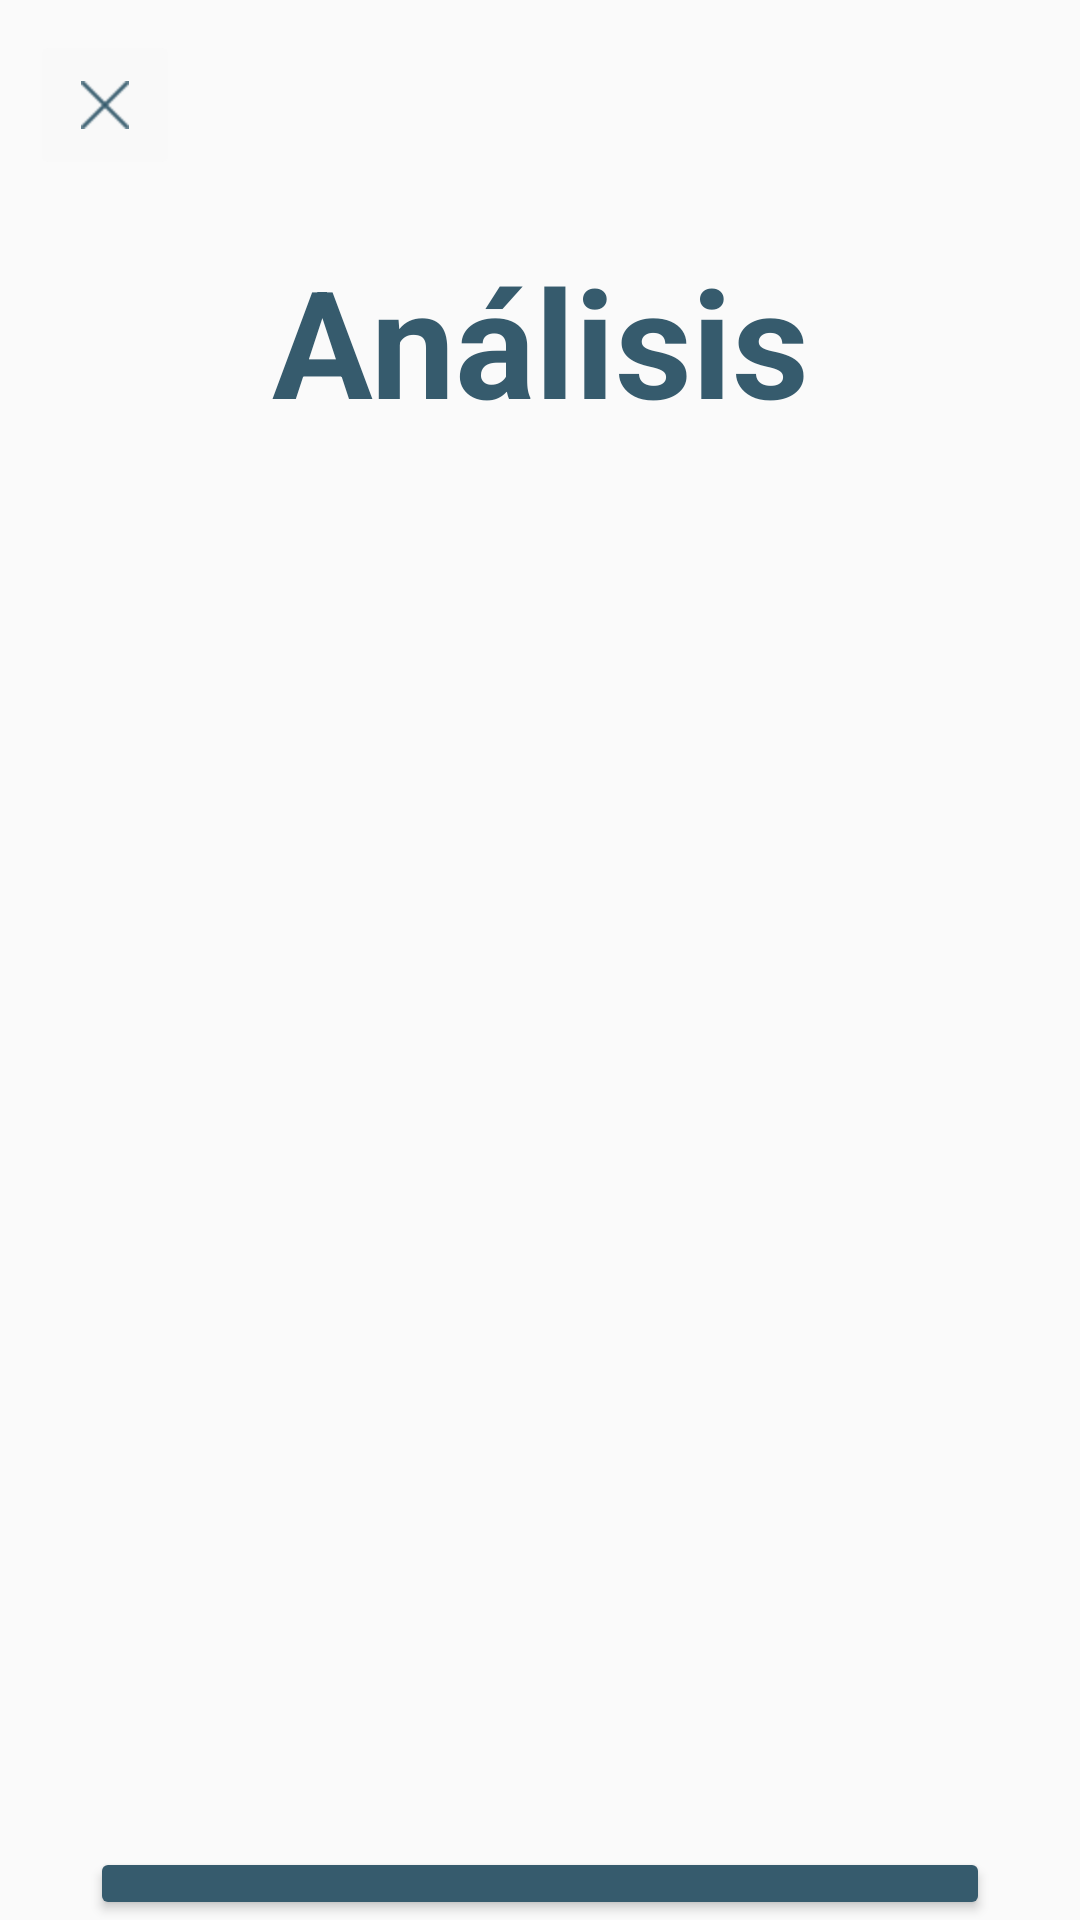

Here is an Android app screen rendered from its layout file. Give the layout XML and the strings, colors and styles it references.
<!-- AndroidManifest.xml: application theme Theme.DentalCare -->
<!-- res/layout/activity_presentacion.xml -->
<?xml version="1.0" encoding="utf-8"?>
<RelativeLayout xmlns:android="http://schemas.android.com/apk/res/android"
    xmlns:app="http://schemas.android.com/apk/res-auto"
    xmlns:tools="http://schemas.android.com/tools"
    android:layout_width="match_parent"
    android:layout_height="match_parent"
    android:orientation="vertical"
    tools:context=".Presentacion">

    <ImageButton
        android:id="@+id/BtnCancel"
        android:layout_width="150px"
        android:layout_height="150px"
        android:layout_alignParentLeft="true"
        android:layout_alignParentTop="true"
        android:layout_marginLeft="10sp"
        android:layout_marginTop="10sp"
        android:backgroundTint="#F9F9F9"
        android:onClick="Cancel"
        android:src="@mipmap/cancel" />

    <TextView
        android:id="@+id/TxtTittle"
        android:layout_width="350dp"
        android:layout_height="wrap_content"
        android:layout_alignParentStart="true"
        android:layout_alignParentTop="true"
        android:layout_alignParentEnd="true"
        android:layout_marginStart="20sp"
        android:layout_marginTop="80sp"
        android:layout_marginEnd="20sp"
        android:text="Análisis"
        android:textAlignment="center"
        android:textColor="#365B6D"
        android:textSize="50sp"
        android:textStyle="bold"
        tools:layout_editor_absoluteX="109dp"
        tools:layout_editor_absoluteY="26dp" />

    <ImageView
        android:id="@+id/imgViewFoto"
        android:layout_width="350sp"
        android:layout_height="350sp"
        android:layout_below="@+id/TxtTittle"
        android:layout_alignParentStart="true"
        android:layout_alignParentEnd="true"
        android:layout_marginStart="20sp"
        android:layout_marginTop="50sp"
        android:layout_marginEnd="20sp" />

    <TextView
        android:id="@+id/txtViewPrueba"
        android:layout_width="wrap_content"
        android:layout_height="wrap_content"
        android:layout_below="@+id/imgViewFoto"
        android:layout_alignParentStart="true"
        android:layout_alignParentEnd="true"
        android:layout_marginStart="20sp"
        android:layout_marginTop="20sp"
        android:layout_marginEnd="20sp"
        android:text="" />

    <Button
        android:id="@+id/btnEnviarDatos"
        android:layout_width="330dp"
        android:layout_height="70dp"
        android:layout_below="@+id/txtViewPrueba"
        android:layout_alignParentStart="true"
        android:layout_alignParentEnd="true"
        android:layout_marginStart="30sp"
        android:layout_marginTop="30sp"
        android:layout_marginEnd="30sp"
        android:backgroundTint="#365B6D"
        android:fontFamily="sans-serif-medium"
        android:text="Continuar"
        android:textAlignment="center"
        android:textColor="#FFF"
        android:textStyle="bold"
        android:typeface="monospace"
        tools:layout_editor_absoluteX="27dp"
        tools:layout_editor_absoluteY="564dp" />

</RelativeLayout>
<!-- resources referenced by this layout -->
<resources>
  <!-- mipmap cancel: png bitmap (mipmap-hdpi, 979 bytes) -->
  <style name="Theme.DentalCare" parent="Theme.AppCompat.Light.NoActionBar">
          
          <item name="colorPrimary">@color/teal_700</item>
          <item name="colorPrimaryDark">@color/purple_700</item>
          <item name="colorAccent">@color/teal_200</item>
          
      </style>
  <color name="teal_700">#FF365B6D</color>
  <color name="purple_700">#2D5365</color>
  <color name="teal_200">#FF03DAC5</color>
</resources>
